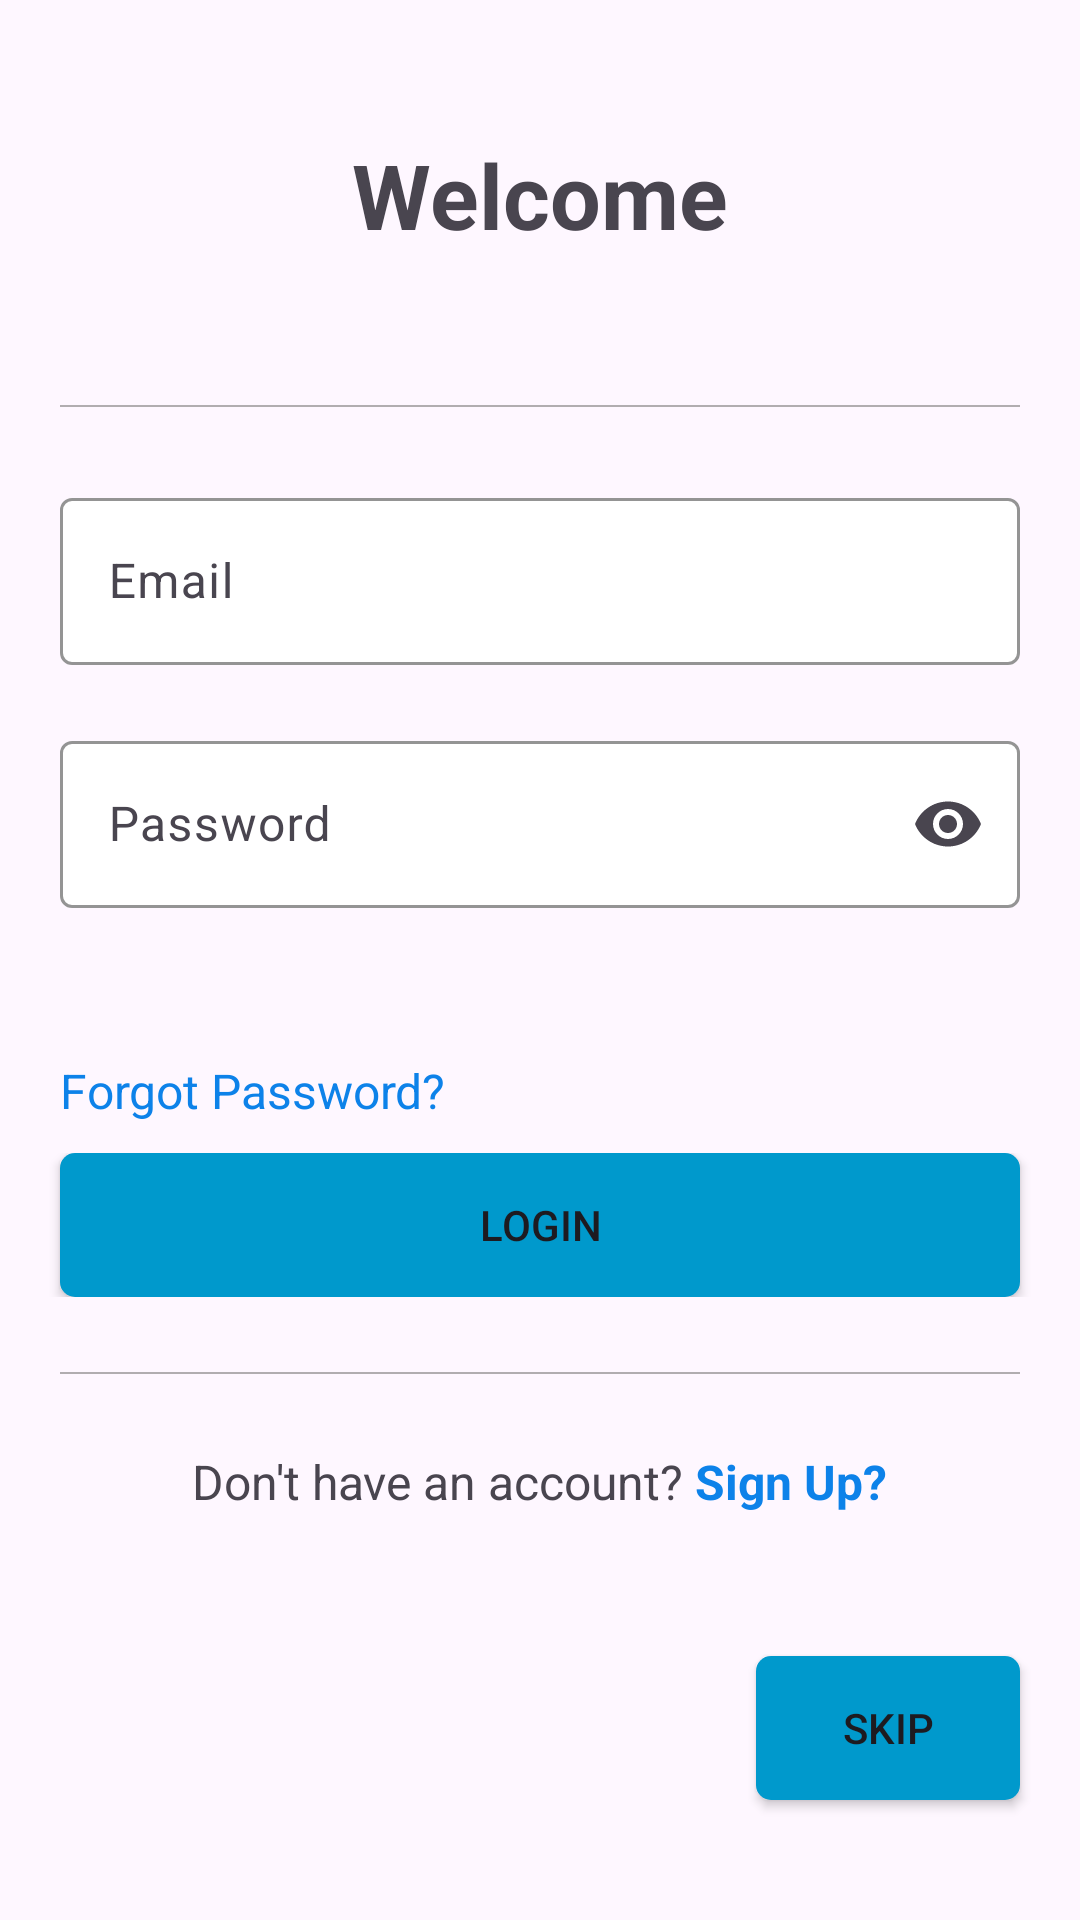

Write the Android layout XML for this screen, with the resource values it uses.
<!-- AndroidManifest.xml: application theme Theme.FreelancerApp10 -->
<!-- res/layout/activity_login_sign_up.xml -->
<?xml version="1.0" encoding="utf-8"?>
<RelativeLayout xmlns:android="http://schemas.android.com/apk/res/android"
    xmlns:app="http://schemas.android.com/apk/res-auto"
    xmlns:tools="http://schemas.android.com/tools"
    android:layout_width="match_parent"
    android:layout_height="match_parent"
    tools:context=".LoginSignUpActivity">
    <TextView
        android:layout_width="wrap_content"
        android:layout_height="wrap_content"
        android:text="Welcome"
        android:textStyle="bold"
        android:textSize="30dp"
        android:layout_centerHorizontal="true"
        android:layout_marginBottom="50dp"
        android:layout_above="@+id/relativeLayoutLogin"/>


    <RelativeLayout
        android:layout_width="match_parent"
        android:layout_height="wrap_content"
        android:layout_centerInParent="true"
        android:id="@+id/relativeLayoutLogin"
        >


        <LinearLayout
            android:layout_width="match_parent"
            android:layout_height="wrap_content"
            android:orientation="vertical"
            android:id="@+id/linearLayoutLogin"
            android:layout_centerHorizontal="true">

            <View
                android:layout_width="match_parent"
                android:layout_height="0.8dp"
                android:layout_marginStart="20dp"
                android:layout_marginEnd="20dp"
                android:background="@color/darker_white" />

            <com.google.android.material.textfield.TextInputLayout
                android:id="@+id/txtEmail"
                android:layout_width="match_parent"
                android:layout_height="wrap_content"
                android:layout_marginStart="20dp"
                android:layout_marginTop="25dp"
                android:layout_marginEnd="20dp"
                android:hint="Email"
                app:boxBackgroundColor="@color/white"
                app:boxBackgroundMode="outline"
                app:boxStrokeColor="@color/black"
                app:hintTextColor="@color/black">

                <com.google.android.material.textfield.TextInputEditText
                    android:layout_width="match_parent"
                    android:layout_height="wrap_content"
                    android:singleLine="true"
                    android:textColor="@color/black" />

            </com.google.android.material.textfield.TextInputLayout>



            <com.google.android.material.textfield.TextInputLayout
                android:layout_width="match_parent"
                android:id="@+id/txtPassword"
                android:layout_height="wrap_content"
                android:layout_marginStart="20dp"
                android:layout_marginTop="20dp"
                android:layout_marginEnd="20dp"
                android:hint="Password"
                app:boxBackgroundColor="@color/white"
                app:boxBackgroundMode="outline"
                app:boxStrokeColor="@color/black"
                app:endIconMode="password_toggle"
                app:hintTextColor="@color/black"
                android:layout_marginBottom="50dp">

                <com.google.android.material.textfield.TextInputEditText
                    android:layout_width="match_parent"
                    android:layout_height="wrap_content"
                    android:inputType="textPassword"
                    android:maxLength="8"
                    android:textColor="@color/black" />

            </com.google.android.material.textfield.TextInputLayout>




            <TextView
                android:id="@+id/txtForgotPass"
                android:layout_width="wrap_content"
                android:layout_height="wrap_content"
                android:text="Forgot Password?"
                android:textSize="16dp"
                android:textColor="@color/light_blue"
                android:layout_marginStart="20dp"/>
            <LinearLayout
                android:layout_width="match_parent"
                android:layout_height="wrap_content"
                android:layout_marginTop="10dp"
                android:orientation="vertical"
                >
                <Button
                    android:id="@+id/btnLogin"
                    android:layout_marginStart="20dp"
                    android:layout_marginEnd="20dp"
                    android:layout_width="match_parent"
                    android:layout_height="wrap_content"
                    android:background="@drawable/rounded_square_button"
                    android:text="Login" />

                <Button
                    android:id="@+id/btnSignUp"
                    android:visibility="gone"
                    android:layout_marginTop="21.5dp"
                    android:layout_marginStart="20dp"
                    android:layout_marginEnd="20dp"
                    android:layout_width="match_parent"
                    android:layout_height="wrap_content"
                    android:background="@drawable/rounded_square_button"
                    android:text="Sign Up" />

                <ProgressBar
                    android:id="@+id/progressBarLogin"
                    android:layout_gravity="center_horizontal"
                    android:layout_width="wrap_content"
                    android:layout_height="wrap_content"
                    android:visibility="gone"/>
            </LinearLayout>



            <View
                android:layout_width="match_parent"
                android:layout_height="0.8dp"
                android:layout_marginTop="25dp"
                android:layout_marginStart="20dp"
                android:layout_marginEnd="20dp"
                android:background="@color/darker_white" />



            <LinearLayout
                android:layout_width="match_parent"
                android:layout_height="wrap_content"
                android:layout_marginTop="25dp"
                android:orientation="horizontal"
                android:gravity="center"> 

                <TextView
                    android:id="@+id/txtSignUplol"
                    android:layout_width="wrap_content"
                    android:layout_height="wrap_content"
                    android:text="Don't have an account?"
                    android:textSize="16sp" />

                <TextView
                    android:id="@+id/txtSignup"
                    android:layout_width="wrap_content"
                    android:layout_height="wrap_content"
                    android:text=" Sign Up?"
                    android:textStyle="bold"
                    android:textColor="@color/light_blue"
                    android:textSize="16sp" />

                <TextView
                    android:id="@+id/txtLoginlol"
                    android:visibility="gone"
                    android:layout_width="wrap_content"
                    android:layout_height="wrap_content"
                    android:text="Already have an account?"
                    android:textSize="16sp" />

                <TextView
                    android:id="@+id/txtLogIn"
                    android:visibility="gone"
                    android:layout_width="wrap_content"
                    android:layout_height="wrap_content"
                    android:text=" Login"
                    android:textStyle="bold"
                    android:textColor="@color/light_blue"
                    android:textSize="16sp" />


            </LinearLayout>



        </LinearLayout>


    </RelativeLayout>

    <Button
        android:layout_marginTop="25dp"
        android:id="@+id/btnSkip"
        android:layout_marginBottom="40dp"
        android:layout_marginRight="20dp"
        android:layout_width="wrap_content"
        android:layout_height="wrap_content"
        android:layout_alignParentBottom="true"
        android:layout_alignParentEnd="true"
        android:background="@drawable/rounded_square_button"
        android:text="Skip" />

</RelativeLayout>
<!-- resources referenced by this layout -->
<resources>
  <color name="black">#FF000000</color>
  <color name="darker_white">#A4888585</color>
  <color name="light_blue">#0D82E9</color>
  <color name="white">#FFFFFFFF</color>
  <!-- drawable rounded_square_button (drawable) -->
  <shape xmlns:android="http://schemas.android.com/apk/res/android">
      <solid android:color="@android:color/holo_blue_dark"/> 
      <corners android:radius="5dp"/> 
  </shape>
  <style name="Theme.FreelancerApp10" parent="Base.Theme.FreelancerApp10" />
  <style name="Base.Theme.FreelancerApp10" parent="Theme.Material3.DayNight.NoActionBar">
          
          
      </style>
</resources>
